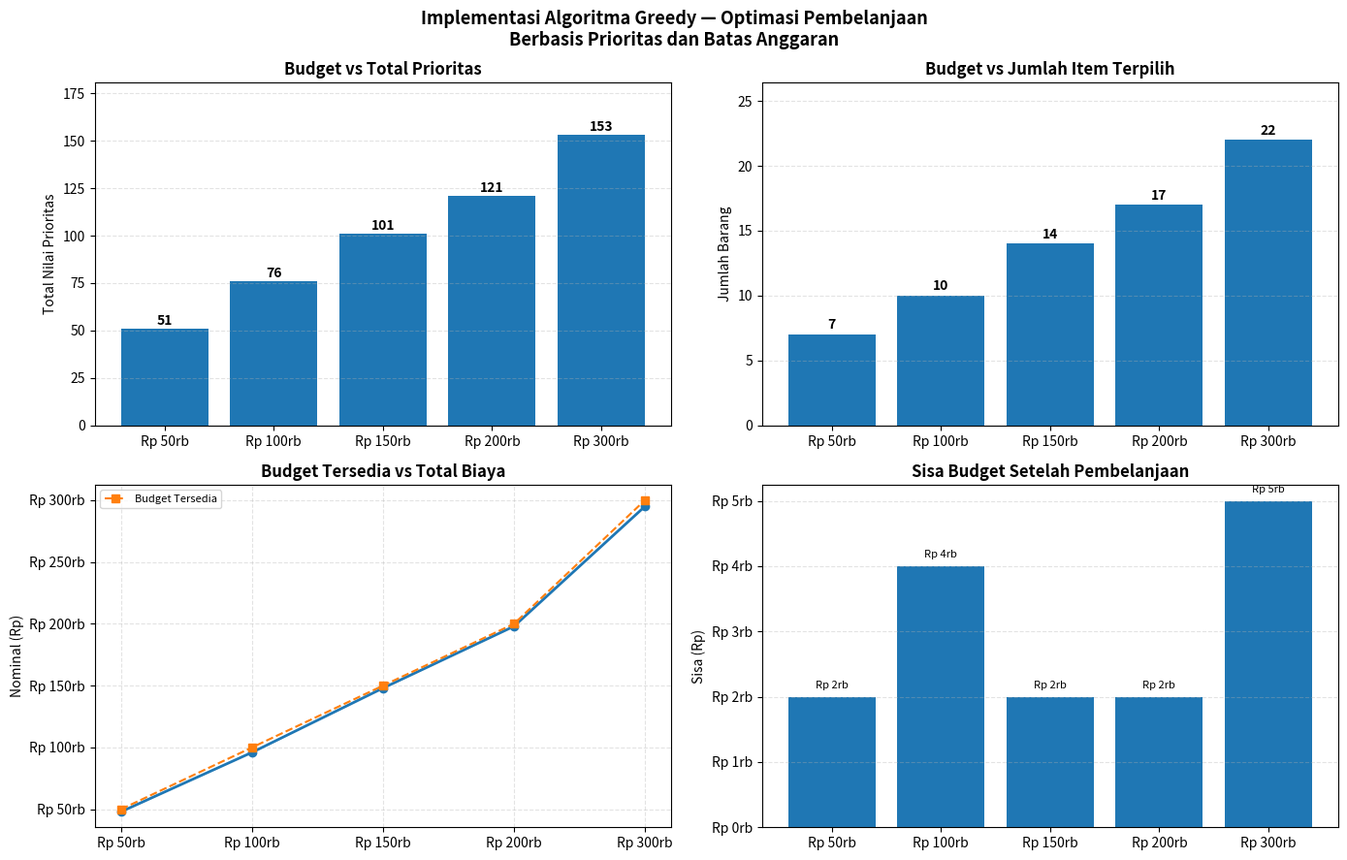

Write Python code to recreate this figure.
"""
===========================================================================
  IMPLEMENTASI ALGORITMA GREEDY
  Optimasi Pembelanjaan Berbasis Prioritas dan Batas Anggaran
  ─────────────────────────────────────────────────────────
  Kriteria Greedy : Rasio = Prioritas / Harga  (semakin tinggi = lebih baik)
  Urutan Seleksi  : Descending rasio → pilih barang selama budget mencukupi
===========================================================================
"""

import matplotlib.pyplot as plt
import matplotlib.ticker as mticker

# ─────────────────────────────────────────────────────────────────────────────
#  DATASET (28 barang, harga realistis pasar Indonesia 2024–2025)
# ─────────────────────────────────────────────────────────────────────────────
dataset = [
    # ── Kebutuhan Pokok (prioritas 9–10) ─────────────────────────────────────
    {"nama_barang": "Beras 5kg",           "kategori": "Makanan",    "harga": 72000, "prioritas": 10},
    {"nama_barang": "Air Minum Galon",     "kategori": "Lainnya",    "harga": 20000, "prioritas": 10},
    {"nama_barang": "Gas LPG 3kg",         "kategori": "Lainnya",    "harga": 21000, "prioritas":  9},
    {"nama_barang": "Telur Ayam 1kg",      "kategori": "Makanan",    "harga": 28000, "prioritas":  9},
    {"nama_barang": "Minyak Goreng 1L",    "kategori": "Makanan",    "harga": 18000, "prioritas":  9},
    {"nama_barang": "Gula Pasir 1kg",      "kategori": "Makanan",    "harga": 17000, "prioritas":  8},
    {"nama_barang": "Garam Halus 250g",    "kategori": "Makanan",    "harga":  5000, "prioritas":  8},
    {"nama_barang": "Ayam Potong 1kg",     "kategori": "Makanan",    "harga": 35000, "prioritas":  8},
    # ── Kebutuhan Kebersihan (prioritas 7–9) ─────────────────────────────────
    {"nama_barang": "Sabun Mandi Batang",  "kategori": "Kebersihan", "harga":  5000, "prioritas":  9},
    {"nama_barang": "Pasta Gigi 75g",      "kategori": "Kebersihan", "harga": 10000, "prioritas":  9},
    {"nama_barang": "Sikat Gigi",          "kategori": "Kebersihan", "harga":  8000, "prioritas":  8},
    {"nama_barang": "Sabun Cuci Piring",   "kategori": "Kebersihan", "harga":  9000, "prioritas":  8},
    {"nama_barang": "Deterjen Bubuk 800g", "kategori": "Kebersihan", "harga": 21000, "prioritas":  7},
    {"nama_barang": "Shampo 170ml",        "kategori": "Kebersihan", "harga": 18000, "prioritas":  7},
    {"nama_barang": "Pembalut Wanita",     "kategori": "Kebersihan", "harga": 15000, "prioritas":  7},
    {"nama_barang": "Tisu Gulung 4pcs",    "kategori": "Kebersihan", "harga": 14000, "prioritas":  6},
    {"nama_barang": "Cairan Antiseptik",   "kategori": "Kebersihan", "harga": 12000, "prioritas":  6},
    # ── Kebutuhan Sekunder (prioritas 4–6) ───────────────────────────────────
    {"nama_barang": "Tahu 5 pcs",          "kategori": "Makanan",    "harga": 10000, "prioritas":  6},
    {"nama_barang": "Tempe 1 papan",       "kategori": "Makanan",    "harga":  8000, "prioritas":  6},
    {"nama_barang": "Ikan Asin 250g",      "kategori": "Makanan",    "harga": 15000, "prioritas":  5},
    {"nama_barang": "Susu UHT 1L",         "kategori": "Makanan",    "harga": 17000, "prioritas":  5},
    {"nama_barang": "Mi Instan (5pcs)",    "kategori": "Makanan",    "harga": 15000, "prioritas":  4},
    {"nama_barang": "Tepung Terigu 1kg",   "kategori": "Makanan",    "harga": 13000, "prioritas":  4},
    {"nama_barang": "Kecap Manis 135ml",   "kategori": "Makanan",    "harga":  8000, "prioritas":  4},
    {"nama_barang": "Kopi Sachet (10pcs)", "kategori": "Makanan",    "harga": 18000, "prioritas":  4},
    # ── Barang Kurang Penting (prioritas 1–3) ────────────────────────────────
    {"nama_barang": "Korek Api",           "kategori": "Lainnya",    "harga":  3000, "prioritas":  3},
    {"nama_barang": "Kantong Plastik",     "kategori": "Lainnya",    "harga":  7000, "prioritas":  2},
    {"nama_barang": "Snack Keripik",       "kategori": "Makanan",    "harga": 12000, "prioritas":  1},
]

# ─────────────────────────────────────────────────────────────────────────────
#  LANGKAH 1 : Hitung rasio otomatis
# ─────────────────────────────────────────────────────────────────────────────
for item in dataset:
    item["rasio"] = round(item["prioritas"] / item["harga"] * 1000, 6)   # ×1000 agar mudah dibaca

# ─────────────────────────────────────────────────────────────────────────────
#  LANGKAH 2 : Urutkan descending berdasarkan rasio
# ─────────────────────────────────────────────────────────────────────────────
dataset_sorted = sorted(dataset, key=lambda x: x["rasio"], reverse=True)

# ─────────────────────────────────────────────────────────────────────────────
#  FUNGSI UTAMA GREEDY
# ─────────────────────────────────────────────────────────────────────────────
def algoritma_greedy(items_sorted: list, budget: int) -> tuple:
    """
    Pilih barang berdasarkan rasio tertinggi hingga budget habis.
    Mengembalikan (list barang terpilih, total biaya).
    """
    selected = []
    total    = 0
    for item in items_sorted:
        if total + item["harga"] <= budget:
            selected.append(item)
            total += item["harga"]
    return selected, total

# ─────────────────────────────────────────────────────────────────────────────
#  CETAK DATASET TERURUT
# ─────────────────────────────────────────────────────────────────────────────
SEP  = "═" * 82
SEP2 = "─" * 82

print(SEP)
print("  DATASET BARANG — DIURUTKAN BERDASARKAN RASIO (Prioritas / Harga × 1000)")
print(SEP)
print(f"  {'No.':<4} {'Nama Barang':<24} {'Kategori':<11} {'Harga':>10}  {'Prior':>5}  {'Rasio':>10}")
print(f"  {SEP2}")

for i, item in enumerate(dataset_sorted, 1):
    print(f"  {i:<4} {item['nama_barang']:<24} {item['kategori']:<11} "
          f"Rp {item['harga']:>8,}  {item['prioritas']:>5}  {item['rasio']:>10.6f}"
          .replace(",", "."))

# ─────────────────────────────────────────────────────────────────────────────
#  SKENARIO BUDGET & OUTPUT GREEDY
# ─────────────────────────────────────────────────────────────────────────────
budgets = [50_000, 100_000, 150_000, 200_000, 300_000]
summary = []   # untuk tabel ringkasan & grafik

for budget in budgets:
    selected, total = algoritma_greedy(dataset_sorted, budget)
    total_prioritas  = sum(i["prioritas"] for i in selected)
    sisa             = budget - total

    print(f"\n{SEP}")
    print(f"  SKENARIO  —  Budget: Rp {budget:,}".replace(",", "."))
    print(SEP)
    print(f"  {'No.':<4} {'Nama Barang':<24} {'Harga':>10}  {'Prior':>5}  {'Rasio':>10}")
    print(f"  {SEP2}")

    for j, item in enumerate(selected, 1):
        print(f"  {j:<4} {item['nama_barang']:<24} "
              f"Rp {item['harga']:>8,}  {item['prioritas']:>5}  {item['rasio']:>10.6f}"
              .replace(",", "."))

    print(f"  {SEP2}")
    print(f"  Jumlah item     : {len(selected)} barang")
    print(f"  Total biaya     : Rp {total:,}".replace(",", "."))
    print(f"  Total prioritas : {total_prioritas}")
    print(f"  Sisa budget     : Rp {sisa:,}".replace(",", "."))

    summary.append({
        "budget":          budget,
        "jumlah_item":     len(selected),
        "total_biaya":     total,
        "total_prioritas": total_prioritas,
        "sisa_budget":     sisa,
    })

# ─────────────────────────────────────────────────────────────────────────────
#  TABEL RINGKASAN
# ─────────────────────────────────────────────────────────────────────────────
print(f"\n{SEP}")
print("  TABEL RINGKASAN SEMUA SKENARIO")
print(SEP)
print(f"  {'No.':<4} {'Budget':>12}  {'Jumlah Item':>11}  {'Total Biaya':>13}  "
      f"{'Total Prior':>11}  {'Sisa Budget':>12}")
print(f"  {SEP2}")
for k, s in enumerate(summary, 1):
    print(f"  {k:<4} Rp {s['budget']:>9,}  {s['jumlah_item']:>11}  "
          f"Rp {s['total_biaya']:>10,}  {s['total_prioritas']:>11}  "
          f"Rp {s['sisa_budget']:>9,}".replace(",", "."))
print(SEP)

# ─────────────────────────────────────────────────────────────────────────────
#  VISUALISASI
# ─────────────────────────────────────────────────────────────────────────────
labels      = [f"Rp {s['budget']//1000}rb" for s in summary]
tot_pri     = [s["total_prioritas"] for s in summary]
jml_item    = [s["jumlah_item"]     for s in summary]
tot_biaya   = [s["total_biaya"]     for s in summary]
sisa_budget = [s["sisa_budget"]     for s in summary]
x           = range(len(budgets))

fig, axes = plt.subplots(2, 2, figsize=(14, 9))
fig.suptitle(
    "Implementasi Algoritma Greedy — Optimasi Pembelanjaan\nBerbasis Prioritas dan Batas Anggaran",
    fontsize=13, fontweight="bold"
)

# ── Chart 1: Budget vs Total Prioritas ──
ax1 = axes[0, 0]
bars = ax1.bar(x, tot_pri)
ax1.set_title("Budget vs Total Prioritas", fontweight="bold")
ax1.set_xticks(x);  ax1.set_xticklabels(labels)
ax1.set_ylabel("Total Nilai Prioritas")
ax1.set_ylim(0, max(tot_pri) * 1.18)
ax1.grid(axis="y", alpha=0.35, linestyle="--")
for bar, v in zip(bars, tot_pri):
    ax1.text(bar.get_x() + bar.get_width()/2, bar.get_height() + 0.5,
             str(v), ha="center", va="bottom", fontweight="bold")

# ── Chart 2: Budget vs Jumlah Item ──
ax2 = axes[0, 1]
bars2 = ax2.bar(x, jml_item)
ax2.set_title("Budget vs Jumlah Item Terpilih", fontweight="bold")
ax2.set_xticks(x);  ax2.set_xticklabels(labels)
ax2.set_ylabel("Jumlah Barang")
ax2.set_ylim(0, max(jml_item) * 1.2)
ax2.grid(axis="y", alpha=0.35, linestyle="--")
for bar, v in zip(bars2, jml_item):
    ax2.text(bar.get_x() + bar.get_width()/2, bar.get_height() + 0.2,
             str(v), ha="center", va="bottom", fontweight="bold")

# ── Chart 3: Budget vs Total Biaya ──
ax3 = axes[1, 0]
ax3.plot(labels, tot_biaya, marker="o", linewidth=2)
ax3.plot(labels, list(budgets), marker="s", linestyle="--", linewidth=1.5, label="Budget Tersedia")
ax3.set_title("Budget Tersedia vs Total Biaya", fontweight="bold")
ax3.set_ylabel("Nominal (Rp)")
ax3.yaxis.set_major_formatter(mticker.FuncFormatter(lambda v, _: f"Rp {int(v)//1000}rb"))
ax3.legend(fontsize=8)
ax3.grid(alpha=0.35, linestyle="--")

# ── Chart 4: Sisa Budget ──
ax4 = axes[1, 1]
bars4 = ax4.bar(x, sisa_budget)
ax4.set_title("Sisa Budget Setelah Pembelanjaan", fontweight="bold")
ax4.set_xticks(x);  ax4.set_xticklabels(labels)
ax4.set_ylabel("Sisa (Rp)")
ax4.yaxis.set_major_formatter(mticker.FuncFormatter(lambda v, _: f"Rp {int(v)//1000}rb"))
ax4.grid(axis="y", alpha=0.35, linestyle="--")
for bar, v in zip(bars4, sisa_budget):
    ax4.text(bar.get_x() + bar.get_width()/2, bar.get_height() + 100,
             f"Rp {v//1000}rb", ha="center", va="bottom", fontsize=8)

plt.tight_layout()
plt.savefig("grafik_greedy_revisi.png", dpi=150, bbox_inches="tight")
plt.show()
print("\nGrafik disimpan: grafik_greedy_revisi.png")
